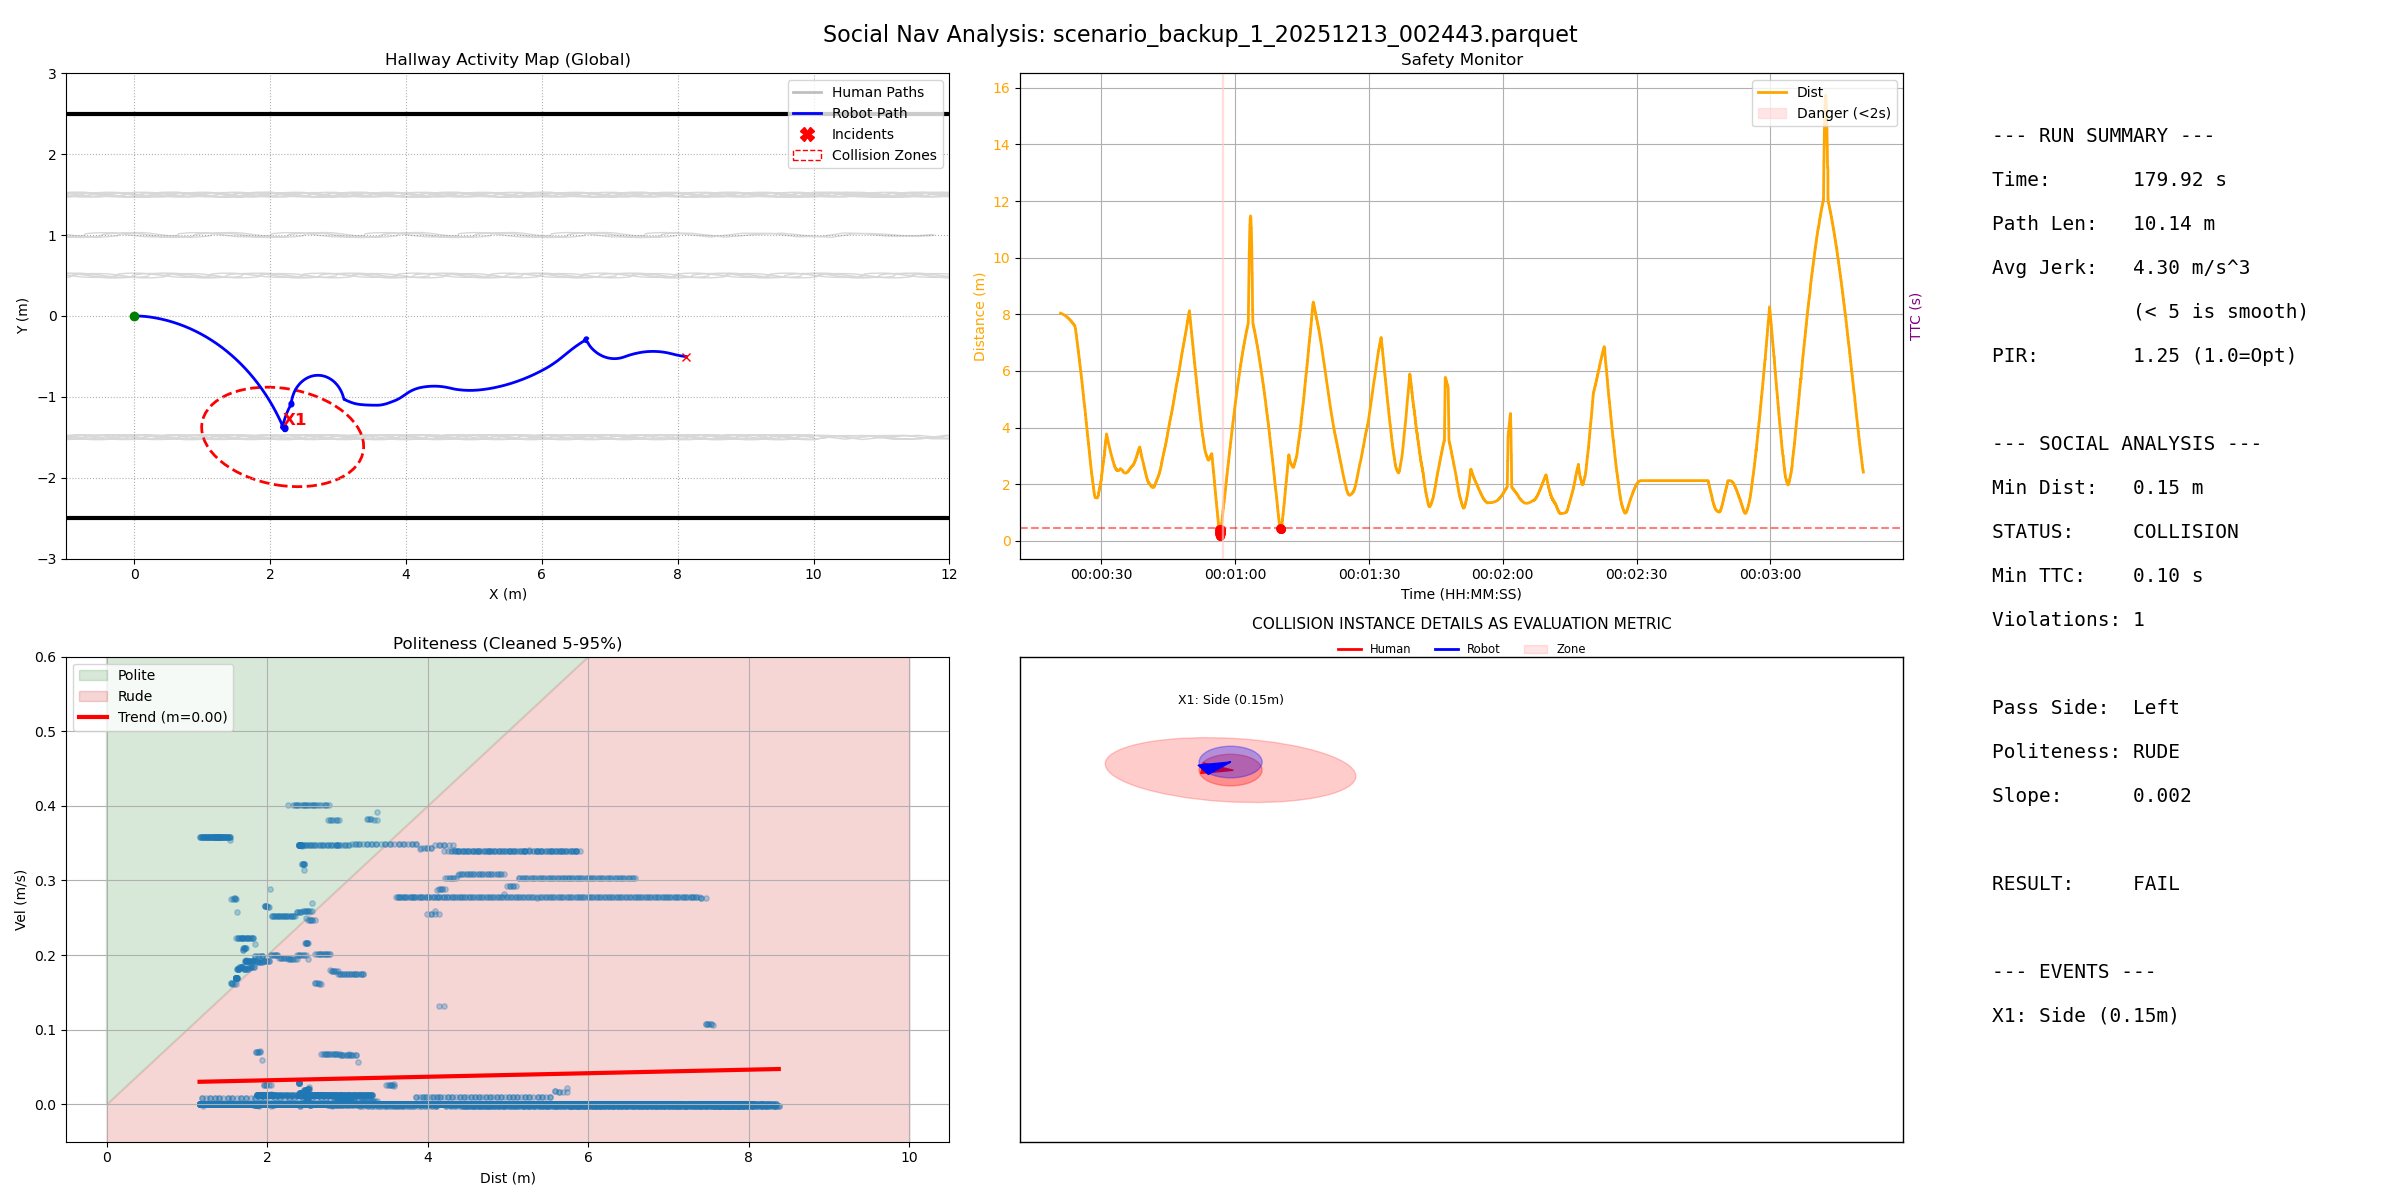

The file beside this chart, header and first rows:
filename, duration, path_length, pir, avg_jerk, min_human_dist, safety_margin, min_ttc, intrusion_count, passing_preference, politeness_slope, politeness_status
scenario_backup_1_20251213_002443.parque…, 179.9, 10.14, 1.246, 4.296, 0.1527, -0.4473, 0.1, 1, Left, 0.00237, RUDE
